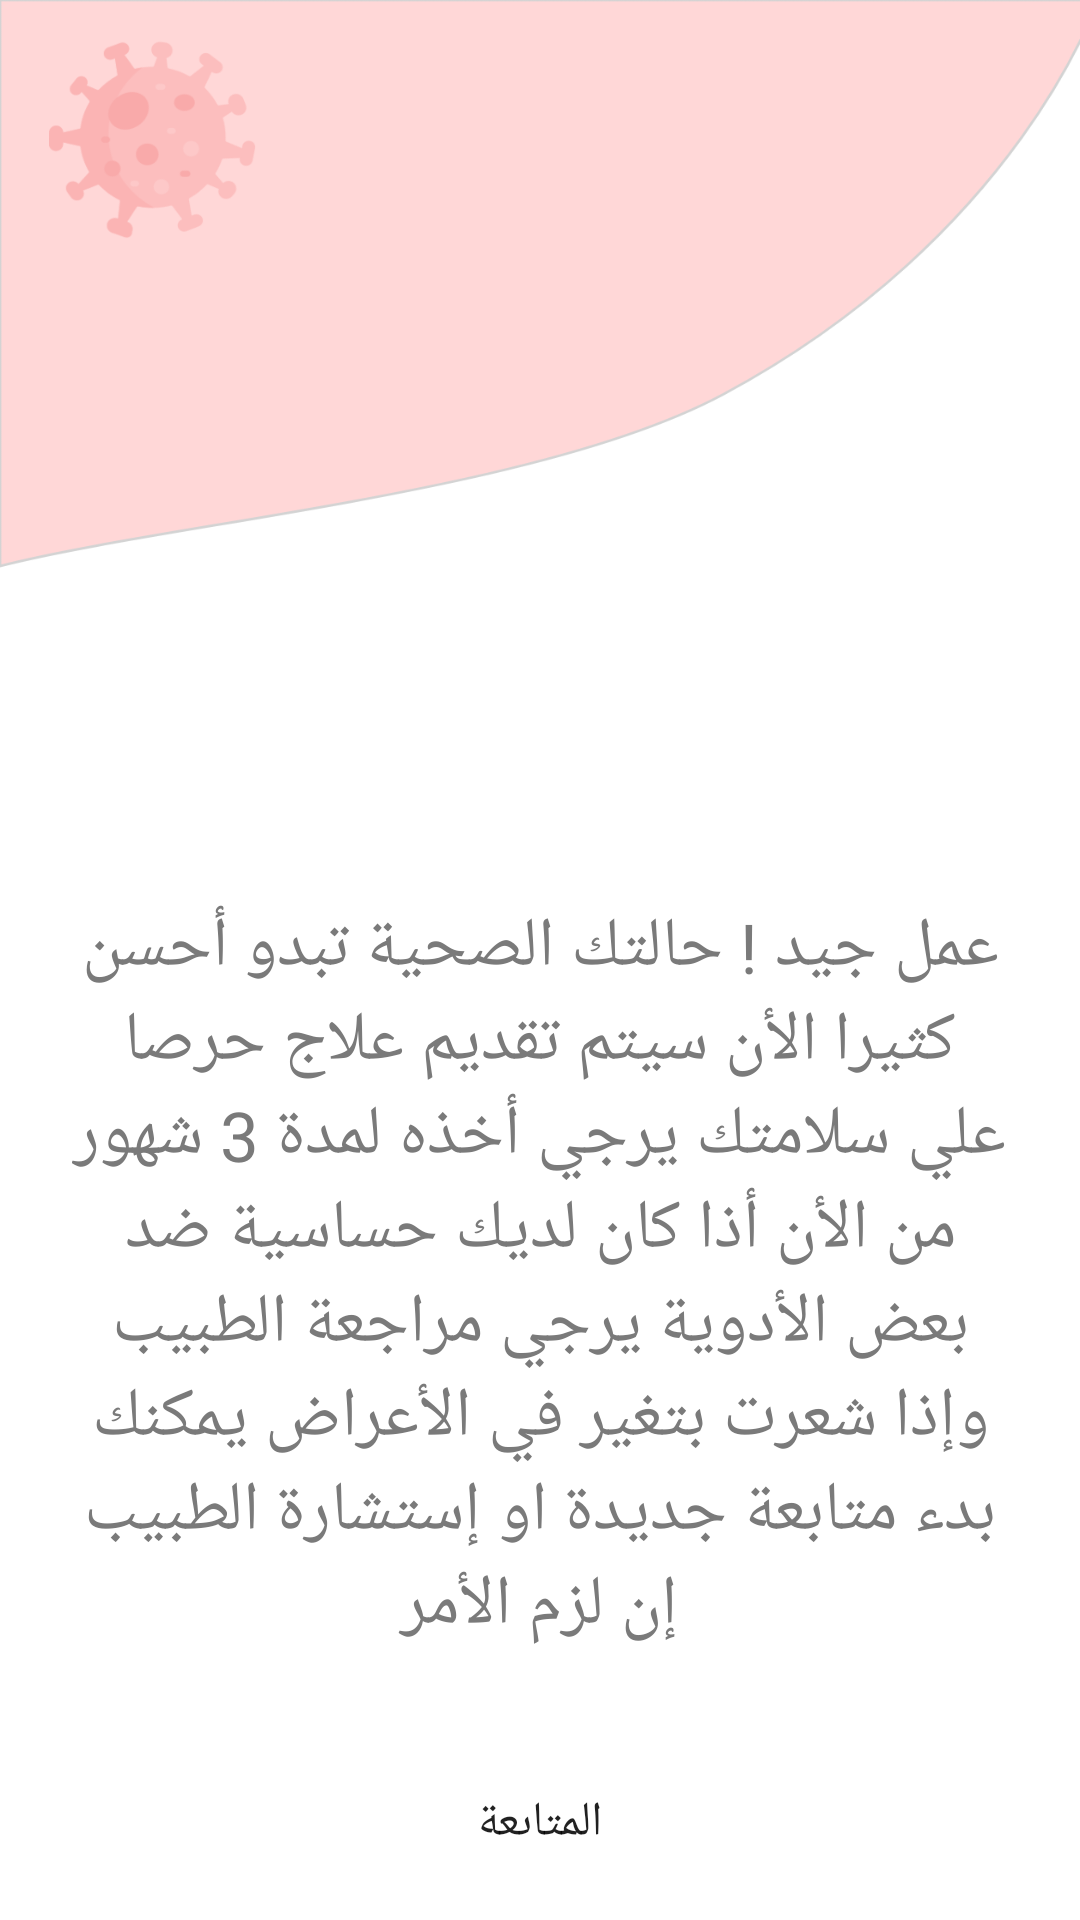

This screen was rendered from an Android layout file. Write that file and the resources it references.
<!-- AndroidManifest.xml: application theme Theme.CoronaViruse -->
<!-- res/layout/activity_after_recover.xml -->
<?xml version="1.0" encoding="utf-8"?>
<LinearLayout
    xmlns:tools="http://schemas.android.com/tools"
    android:layout_width="match_parent"
    android:layout_height="match_parent"
    android:orientation="vertical"
    android:gravity="center"
    android:background="@drawable/background"
    android:padding="16dp"
    xmlns:android="http://schemas.android.com/apk/res/android">

    <ImageView
        android:layout_marginRight="12dp"
        android:layout_width="160dp"
        android:layout_height="160dp"
        android:layout_gravity="center_horizontal"
        android:layout_marginTop="100dp"
        android:scaleType="centerCrop"
        android:src="@drawable/ic_patient" />

    <TextView
        android:padding="8dp"
        android:layout_marginTop="16dp"
        android:gravity="center"
        android:id="@+id/title"
        android:layout_width="wrap_content"
        android:layout_height="wrap_content"
        android:textColor="#7A7A7A"
        android:textSize="23sp"
        android:text="عمل جيد ! حالتك الصحية تبدو أحسن كثيرا الأن سيتم تقديم علاج حرصا علي سلامتك يرجي أخذه لمدة 3 شهور من الأن أذا كان لديك حساسية ضد بعض الأدوية يرجي مراجعة الطبيب وإذا شعرت بتغير في الأعراض يمكنك بدء متابعة جديدة او إستشارة الطبيب إن لزم الأمر" />

    <Button
        android:padding="12dp"
        android:id="@+id/Continue"
        android:layout_width="163dp"
        android:layout_height="wrap_content"
        android:layout_gravity="center_horizontal"
        android:layout_marginTop="26dp"
        android:background="@drawable/btnedit"
        android:text="المتابعة"
        android:textAlignment="center"
        android:textSize="16sp" />

</LinearLayout>
<!-- resources referenced by this layout -->
<resources>
  <!-- drawable background: png bitmap (drawable-hdpi, 29198 bytes) -->
  <style name="Theme.CoronaViruse" parent="Theme.AppCompat.Light.NoActionBar">
              
              <item name="colorPrimary">@color/purple_500</item>
              <item name="colorPrimaryDark">@color/purple_500</item>
              <item name="colorAccent">@color/purple_500</item>
              <item name="windowActionModeOverlay">true</item>
              <item name="android:navigationBarColor">@android:color/transparent</item>
              <item name="android:statusBarColor">#FBC5C5</item>
  
          </style>
  <color name="purple_500">#F17272</color>
</resources>
